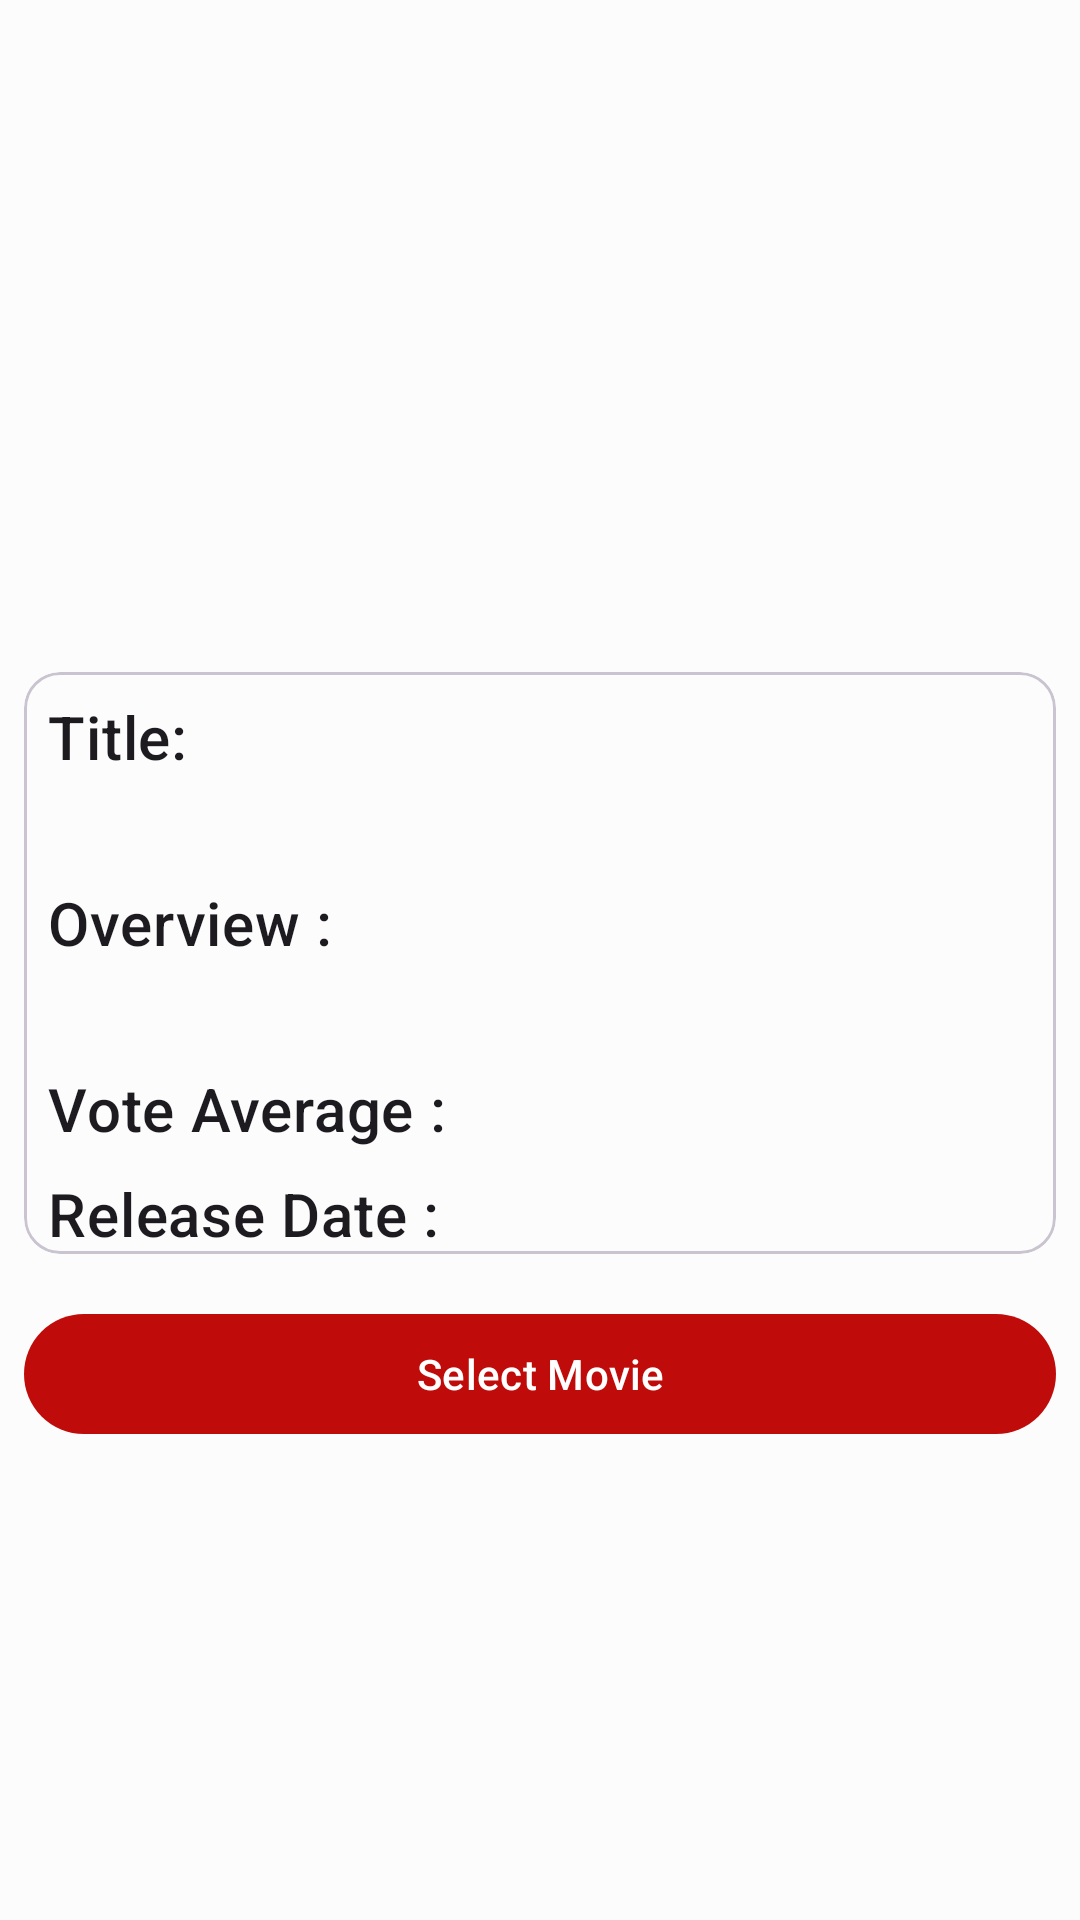

Write the Android layout XML for this screen, with the resource values it uses.
<!-- AndroidManifest.xml: application theme Theme.Cinema -->
<!-- res/layout/fragment_movie_details.xml -->
<?xml version="1.0" encoding="utf-8"?>
<androidx.core.widget.NestedScrollView xmlns:android="http://schemas.android.com/apk/res/android"
    xmlns:app="http://schemas.android.com/apk/res-auto"
    xmlns:tools="http://schemas.android.com/tools"
    android:layout_width="match_parent"
    android:layout_height="match_parent"
    tools:context=".ui.fragment.MovieDetailFragment">

    <LinearLayout
        android:layout_width="match_parent"
        android:layout_height="match_parent"
        android:orientation="vertical">

        <ImageView
            android:id="@+id/movie_image"
            android:layout_width="match_parent"
            android:layout_height="200dp"
            android:layout_margin="@dimen/dimension_8"
            android:contentDescription="@string/image_of_movie_chosen"
            tools:src="@drawable/movie" />

        <com.google.android.material.card.MaterialCardView
            android:layout_width="match_parent"
            android:layout_height="wrap_content"
            android:layout_margin="@dimen/dimension_8">

            <androidx.constraintlayout.widget.ConstraintLayout
                android:layout_width="match_parent"
                android:layout_height="wrap_content">

                <com.google.android.material.textview.MaterialTextView
                    android:id="@+id/title_label"
                    android:layout_width="wrap_content"
                    android:layout_height="wrap_content"
                    android:layout_margin="@dimen/dimension_8"
                    android:text="@string/title"
                    android:textAppearance="@style/TextAppearance.MaterialComponents.Headline6"
                    app:layout_constraintHorizontal_chainStyle="spread"
                    app:layout_constraintStart_toStartOf="parent"
                    app:layout_constraintTop_toTopOf="parent" />

                <com.google.android.material.textview.MaterialTextView
                    android:id="@+id/title"
                    android:layout_width="match_parent"
                    android:layout_height="wrap_content"
                    android:layout_margin="@dimen/dimension_8"
                    app:layout_constraintEnd_toEndOf="parent"
                    app:layout_constraintStart_toStartOf="parent"
                    app:layout_constraintTop_toBottomOf="@id/title_label"
                    tools:text="Spiderman" />

                <com.google.android.material.textview.MaterialTextView
                    android:id="@+id/overview_label"
                    android:layout_width="wrap_content"
                    android:layout_height="wrap_content"
                    android:layout_margin="@dimen/dimension_8"
                    android:text="@string/overview"
                    android:textAppearance="@style/TextAppearance.MaterialComponents.Headline6"
                    app:layout_constraintStart_toStartOf="parent"
                    app:layout_constraintTop_toBottomOf="@id/title" />

                <com.google.android.material.textview.MaterialTextView
                    android:id="@+id/overview"
                    android:layout_width="match_parent"
                    android:layout_height="wrap_content"
                    android:layout_margin="@dimen/dimension_8"
                    app:layout_constraintEnd_toEndOf="parent"
                    app:layout_constraintStart_toStartOf="parent"
                    app:layout_constraintTop_toBottomOf="@id/overview_label"
                    tools:text="@string/overview_sample" />

                <com.google.android.material.textview.MaterialTextView
                    android:id="@+id/vote_average_label"
                    android:layout_width="wrap_content"
                    android:layout_height="wrap_content"
                    android:layout_margin="@dimen/dimension_8"
                    android:text="@string/vote_average"
                    android:textAppearance="@style/TextAppearance.MaterialComponents.Headline6"
                    app:layout_constraintStart_toStartOf="parent"
                    app:layout_constraintTop_toBottomOf="@id/overview" />

                <com.google.android.material.textview.MaterialTextView
                    android:id="@+id/vote_average"
                    android:layout_width="wrap_content"
                    android:layout_height="wrap_content"
                    android:layout_margin="@dimen/dimension_8"
                    app:layout_constraintBottom_toBottomOf="@id/vote_average_label"
                    app:layout_constraintStart_toEndOf="@id/vote_average_label"
                    app:layout_constraintTop_toTopOf="@id/vote_average_label"
                    tools:text="8.4" />

                <com.google.android.material.textview.MaterialTextView
                    android:id="@+id/release_date_label"
                    android:layout_width="wrap_content"
                    android:layout_height="wrap_content"
                    android:layout_margin="@dimen/dimension_8"
                    android:text="@string/release_date"
                    android:textAppearance="@style/TextAppearance.MaterialComponents.Headline6"
                    app:layout_constraintStart_toStartOf="parent"
                    app:layout_constraintTop_toBottomOf="@id/vote_average_label" />

                <com.google.android.material.textview.MaterialTextView
                    android:id="@+id/release_date"
                    android:layout_width="wrap_content"
                    android:layout_height="wrap_content"
                    android:layout_margin="@dimen/dimension_8"
                    app:layout_constraintBottom_toBottomOf="@id/release_date_label"
                    app:layout_constraintStart_toEndOf="@id/release_date_label"
                    app:layout_constraintTop_toTopOf="@id/release_date_label"
                    tools:text="2022-01-28" />
            </androidx.constraintlayout.widget.ConstraintLayout>

        </com.google.android.material.card.MaterialCardView>

        <com.google.android.material.button.MaterialButton
            android:id="@+id/select_movie"
            android:layout_width="match_parent"
            android:layout_height="wrap_content"
            android:layout_margin="@dimen/dimension_8"
            android:text="@string/select_movie" />
    </LinearLayout>


</androidx.core.widget.NestedScrollView>
<!-- resources referenced by this layout -->
<resources>
  <dimen name="dimension_8">8dp</dimen>
  <!-- drawable movie (drawable) -->
  <vector android:autoMirrored="true" android:height="24dp"
      android:tint="#BA1F0A" android:viewportHeight="24"
      android:viewportWidth="24" android:width="24dp" xmlns:android="http://schemas.android.com/apk/res/android">
      <path android:fillColor="@android:color/white" android:pathData="M18,3v2h-2L16,3L8,3v2L6,5L6,3L4,3v18h2v-2h2v2h8v-2h2v2h2L20,3h-2zM8,17L6,17v-2h2v2zM8,13L6,13v-2h2v2zM8,9L6,9L6,7h2v2zM18,17h-2v-2h2v2zM18,13h-2v-2h2v2zM18,9h-2L16,7h2v2z"/>
  </vector>
  <string name="image_of_movie_chosen">Image of movie chosen</string>
  <string name="overview">Overview :</string>
  <string name="overview_sample">Peter Parker is unmasked and no longer able to separate his normal life from the high-stakes of being a super-hero. When he asks for help from Doctor Strange the stakes become even more dangerous, forcing him to discover what it truly means to be Spider-Man.</string>
  <string name="release_date">Release Date :</string>
  <string name="select_movie">Select Movie</string>
  <string name="title">Title:</string>
  <string name="vote_average">Vote Average :</string>
  <color name="md_theme_light_primary">#BF0C0A</color>
  <color name="md_theme_light_onPrimary">#FFFFFF</color>
  <color name="md_theme_light_primaryContainer">#FFDAD3</color>
  <color name="md_theme_light_onPrimaryContainer">#410000</color>
  <color name="md_theme_light_secondary">#9C4236</color>
  <color name="md_theme_light_onSecondary">#FFFFFF</color>
  <color name="md_theme_light_secondaryContainer">#FFDAD3</color>
  <color name="md_theme_light_onSecondaryContainer">#410000</color>
  <color name="md_theme_light_tertiary">#9B4429</color>
  <color name="md_theme_light_onTertiary">#FFFFFF</color>
  <color name="md_theme_light_tertiaryContainer">#FFDACF</color>
  <color name="md_theme_light_onTertiaryContainer">#3B0900</color>
  <color name="md_theme_light_error">#BA1B1B</color>
  <color name="md_theme_light_errorContainer">#FFDAD4</color>
  <color name="md_theme_light_onError">#FFFFFF</color>
  <color name="md_theme_light_onErrorContainer">#410001</color>
  <color name="md_theme_light_background">#FCFCFC</color>
  <color name="md_theme_light_onBackground">#211A19</color>
  <color name="md_theme_light_surface">#FCFCFC</color>
  <color name="md_theme_light_onSurface">#211A19</color>
  <color name="md_theme_light_surfaceVariant">#F5DEDA</color>
  <color name="md_theme_light_onSurfaceVariant">#534341</color>
  <color name="md_theme_light_outline">#867370</color>
  <color name="md_theme_light_inverseOnSurface">#FBEEEC</color>
  <color name="md_theme_light_inverseSurface">#362F2E</color>
  <color name="md_theme_light_primaryInverse">#FFB4A7</color>
</resources>
